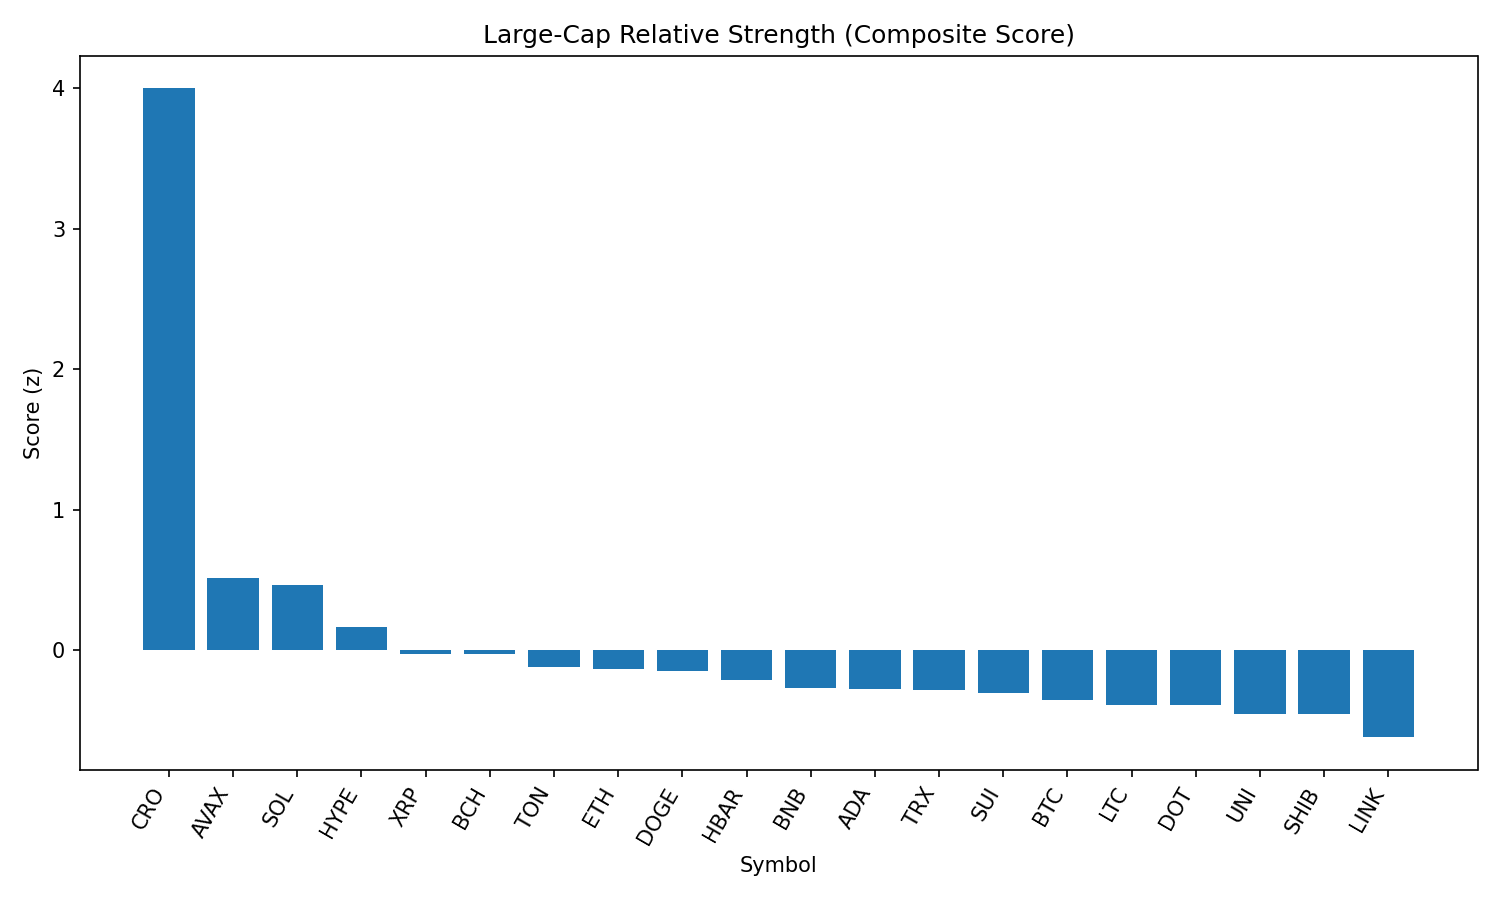

Source data for this figure (header and first rows):
rank, name, symbol, price, pct_1h, pct_24h, pct_7d, pct_1h_vs_btc, pct_24h_vs_btc, pct_7d_vs_btc, market_cap_rank, market_cap, volume_usd, score
1, Cronos, CRO, 0.2345, 2.983, 19.83, 63.29, 3.159, 18.95, 65.57, 29, 7875222023, 910306056, 3.997
2, Avalanche, AVAX, 24.71, 0.5679, 4.829, 8.526, 0.7433, 3.955, 10.8, 22, 10432900035, 588294731, 0.5132
3, Solana, SOL, 204.2, -0.1217, 7.63, 12.16, 0.05373, 6.757, 14.43, 6, 110389533234, 9221032695, 0.4644
4, Hyperliquid, HYPE, 49.31, -0.8781, 8.34, 17.23, -0.7026, 7.467, 19.51, 16, 13366522864, 574214656, 0.1669
5, XRP, XRP, 3.0, 0.01785, 2.889, 3.44, 0.1933, 2.015, 5.718, 3, 178172580459, 6129520683, -0.02642
6, Bitcoin Cash, BCH, 553.7, 0.1837, 2.49, 0.2758, 0.3592, 1.617, 2.554, 21, 11027433491, 311317226, -0.03057
7, Toncoin, TON, 3.17, 0.3361, 0.9835, -2.421, 0.5116, 0.11, -0.1425, 27, 8130306237, 164017686, -0.1243
8, Ethereum, ETH, 4594, -0.3394, 2.475, 9.208, -0.1639, 1.601, 11.49, 2, 554294933301, 37056236088, -0.1363
9, Dogecoin, DOGE, 0.2187, -0.1542, 2.901, 1.847, 0.02127, 2.028, 4.126, 10, 32954116879, 1875932137, -0.1522
10, Hedera, HBAR, 0.24, -0.153, 2.136, 2.813, 0.02251, 1.263, 5.091, 23, 10178082342, 212860422, -0.212
11, BNB, BNB, 857.7, -0.1473, 1.386, 3.021, 0.02818, 0.5125, 5.299, 5, 119495633879, 1192915305, -0.2728
12, Cardano, ADA, 0.8608, -0.1333, 1.732, -0.04834, 0.04221, 0.8585, 2.23, 11, 31408217235, 1453673859, -0.2762
13, TRON, TRX, 0.3495, 0.06882, 0.4923, -0.1682, 0.2443, -0.3812, 2.11, 9, 33088466610, 931192551, -0.2824
14, Sui, SUI, 3.44, -0.04264, 1.029, -1.174, 0.1328, 0.1556, 1.104, 19, 12080862968, 1107444586, -0.308
15, Bitcoin, BTC, 111114, -0.1755, 0.8735, -2.278, 0.0, 0.0, 0.0, 1, 2212802738144, 36826236475, -0.3569
16, Litecoin, LTC, 113, -0.2399, 1.412, -1.742, -0.06444, 0.5385, 0.5362, 26, 8618044282, 636660207, -0.3901
17, Polkadot, DOT, 3.87, -0.3501, 1.487, 1.896, -0.1746, 0.6132, 4.175, 35, 5885288466, 221904682, -0.3929
18, Uniswap, UNI, 9.91, -0.3555, 1.604, -3.06, -0.18, 0.7307, -0.7811, 34, 5953938677, 404038212, -0.455
19, Shiba Inu, SHIB, 1.243e-05, -0.4208, 1.349, 1.028, -0.2454, 0.4756, 3.306, 30, 7323869487, 182334331, -0.4568
20, Chainlink, LINK, 24.15, -0.4683, 0.6598, -4.417, -0.2929, -0.2137, -2.139, 13, 16378462193, 1413602917, -0.6208
21, Stellar, XLM, 0.3832, -0.2694, -1.57, -3.499, -0.09398, -2.444, -1.221, 20, 12018291159, 424541742, -0.7063
